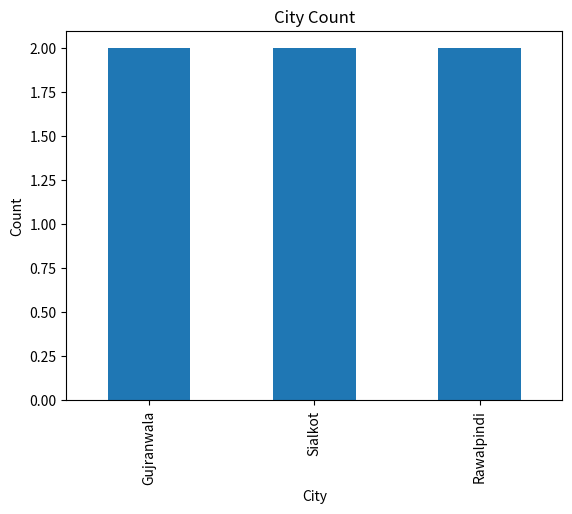

Python code for this plot:
import pandas as pd
import matplotlib.pyplot as plt
data = {
    'Name': ['Asad', 'Fahad', 'Hamza', 'Asad', 'Hamza', 'Fahad'],
    'Marks': [85, 80, 75, 88, 70, 65],
    'City': ['Gujranwala', 'Sialkot', 'Rawalpindi', 'Gujranwala', 'Rawalpindi', 'Sialkot']
}
df = pd.DataFrame(data)
df['Marks'].plot(kind='hist', title='Histogram of Marks')
plt.xlabel('Marks')
plt.show()
df['City'].value_counts().plot(kind='bar', title='City Count')
plt.xlabel('City')
plt.ylabel('Count')
plt.show()
